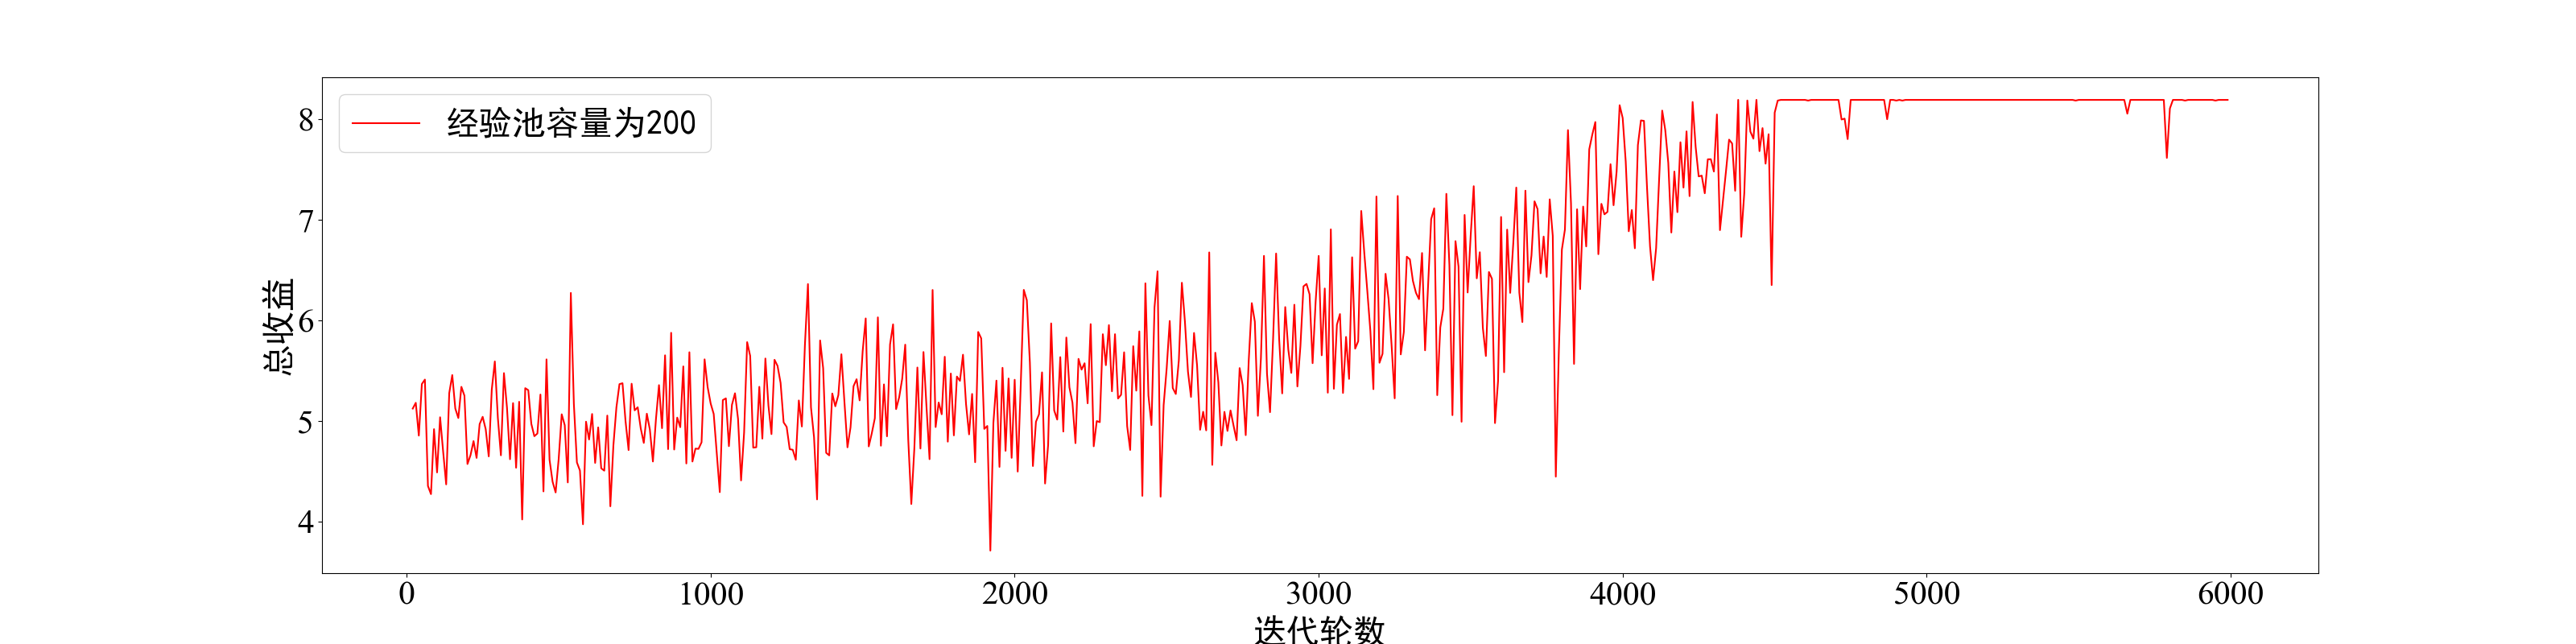

Values plotted in this chart, from the file beside it:
episode, reward
20, 5.121
30, 5.179
40, 4.853
50, 5.365
60, 5.41
70, 4.353
80, 4.272
90, 4.917
100, 4.487
110, 5.035
120, 4.694
130, 4.368
140, 5.275
150, 5.454
160, 5.122
170, 5.028
180, 5.338
190, 5.25
200, 4.571
210, 4.658
220, 4.799
230, 4.631
240, 4.967
250, 5.04
260, 4.917
270, 4.647
280, 5.311
290, 5.59
300, 5.028
310, 4.657
320, 5.474
330, 5.13
340, 4.618
350, 5.176
360, 4.534
370, 5.189
380, 4.02
390, 5.324
400, 5.305
410, 4.971
420, 4.847
430, 4.874
440, 5.261
450, 4.298
460, 5.61
470, 4.613
480, 4.395
490, 4.288
500, 4.618
510, 5.065
520, 4.957
530, 4.388
540, 6.271
550, 5.167
560, 4.587
570, 4.506
580, 3.972
590, 4.991
600, 4.814
610, 5.068
... 537 more rows
